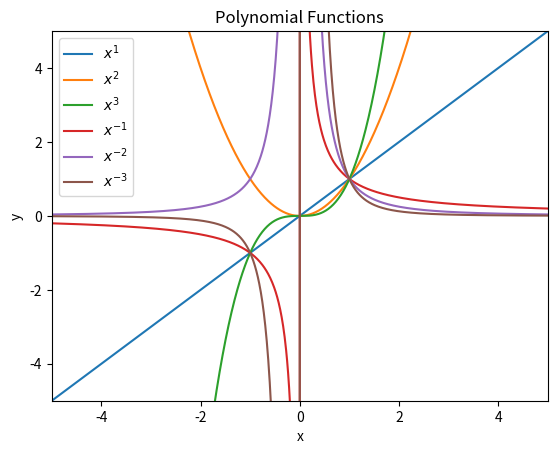

The matplotlib source for this figure:
import numpy as np
import matplotlib.pyplot as plt

# Create a range between -5 and 5, 1000 points.
x = np.linspace(-5, 5, 1000)

# Plot the polynomials -3 - 3
plt.plot(x, x**1, x, x**2, x, x**3)
plt.plot(x, x**-1, x, x**-2, x, x**-3)

# Add a title and labels.
plt.title("Polynomial Functions")
plt.xlabel("x")
plt.ylabel("y")
plt.legend([
    r'$x^1$', r'$x^2$', r'$x^3$',
    r'$x^{-1}$', r'$x^{-2}$', r'$x^{-3}$'
])

# Set the axies.
plt.axis([-5,5,-5,5])

# Save the figure. Note this must happen before showing the figure.
plt.savefig('polynomial.eps', format='eps')

# Show the figure on the screen.
plt.show()
